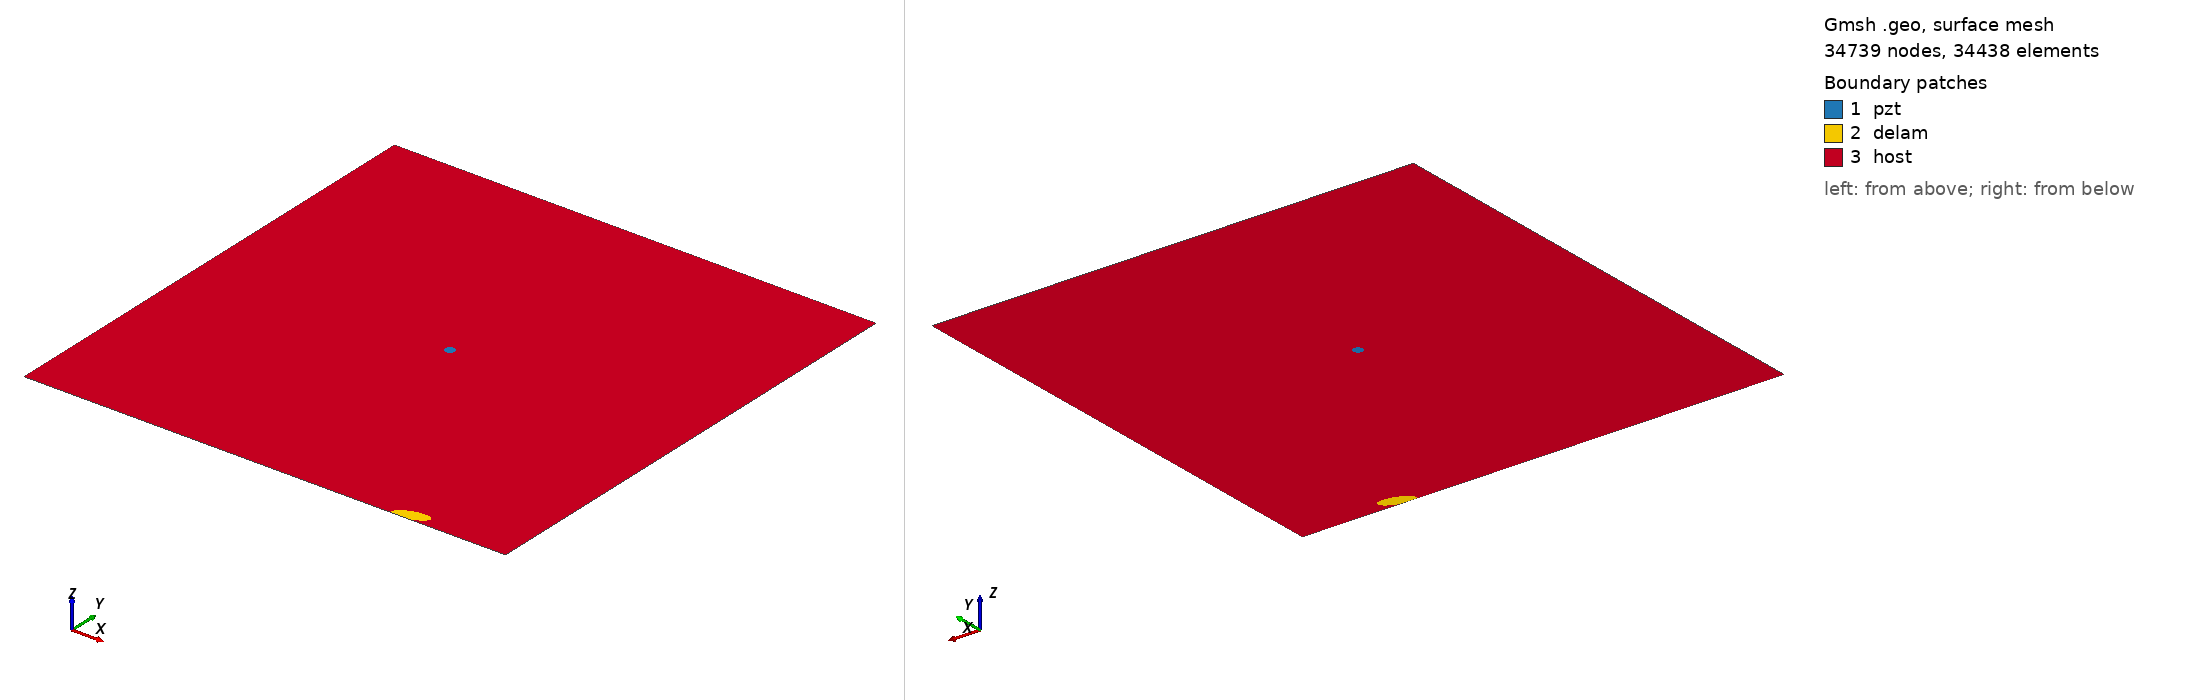

Gmsh geometry script, surface-meshed: 34739 nodes, 34438 surface elements. Boundary patches (legend numbers): 1 pzt, 2 delam, 3 host. Left view from above one corner, right view from below the opposite corner. Legend entries are the model's physical surfaces. The drawing asked Gmsh for element sizes between 1% and 20% of the model's largest extent; the script's own settings can give other sizes.

=== m1_rand_single_delam_165.geo (drawn) ===
SetFactory("OpenCASCADE");
L=0.500000; 
W=0.500000; 
a=0.017739; 
b=0.006915; 
x=0.397147; 
y=0.006305; 
alpha=0.090617 *Pi; 
r=0.005000; 
xpzt=0.250000; 
ypzt=0.250000; 
//+
Point(1) = {0, 0, 0, 1.0};
//+
Point(2) = {L, 0, 0, 1.0};
//+
Point(3) = {L, W, 0, 1.0};
//+
Point(4) = {0, W, 0, 1.0};
//+
Line(1) = {1, 2};
//+
Line(2) = {2, 3};
//+
Line(3) = {3, 4};
//+
Line(4) = {4, 1};
//+
Circle(5) = {xpzt, ypzt, -0, r, 0, 2*Pi};
//+
Ellipse(6) = {x, y, -0, a, b, 0, 2*Pi};
//+
Rotate {{0, 0, 1}, {x, y, 0}, alpha} {
  Curve{6}; 
}
//+
BooleanDifference{ Curve{6}; Delete; }{ Curve{1}; }
//+
Delete {
  Curve{7}; 
}
//+
Delete {
  Curve{1}; 
}
//+
Line(9) = {7, 8};
//+
Line(10) = {1, 7};
//+
Line(11) = {8, 2};
//+
Curve Loop(1) = {5};
//+
Plane Surface(1) = {1};
//+
Curve Loop(2) = {9, 8, 6};
//+
Plane Surface(2) = {2};
//+
Curve Loop(3) = {10, -6, -8, 11, 2, 3, 4};
//+
Curve Loop(4) = {5};
//+
Plane Surface(3) = {3, 4};
//+
Point(9) = {xpzt, ypzt, 0, 1.0};
//+
Point{9} In Surface {1};// mesh node at centre of pzt
//+
Physical Surface("pzt") = {1};
//+
Physical Surface("delam") = {2};
//+
Physical Surface("host") = {3};

Mesh.Algorithm = 6; // Frontal
Mesh.CharacteristicLengthFactor = 0.068000;
Mesh.CharacteristicLengthMin = 0.001000;
Mesh.CharacteristicLengthMax = 0.200000;
Mesh.RecombineAll = 1; // Apply recombination algorithm
Mesh.SubdivisionAlgorithm = 1; // 1: all quadrangles
Mesh.Smoothing = 1;
